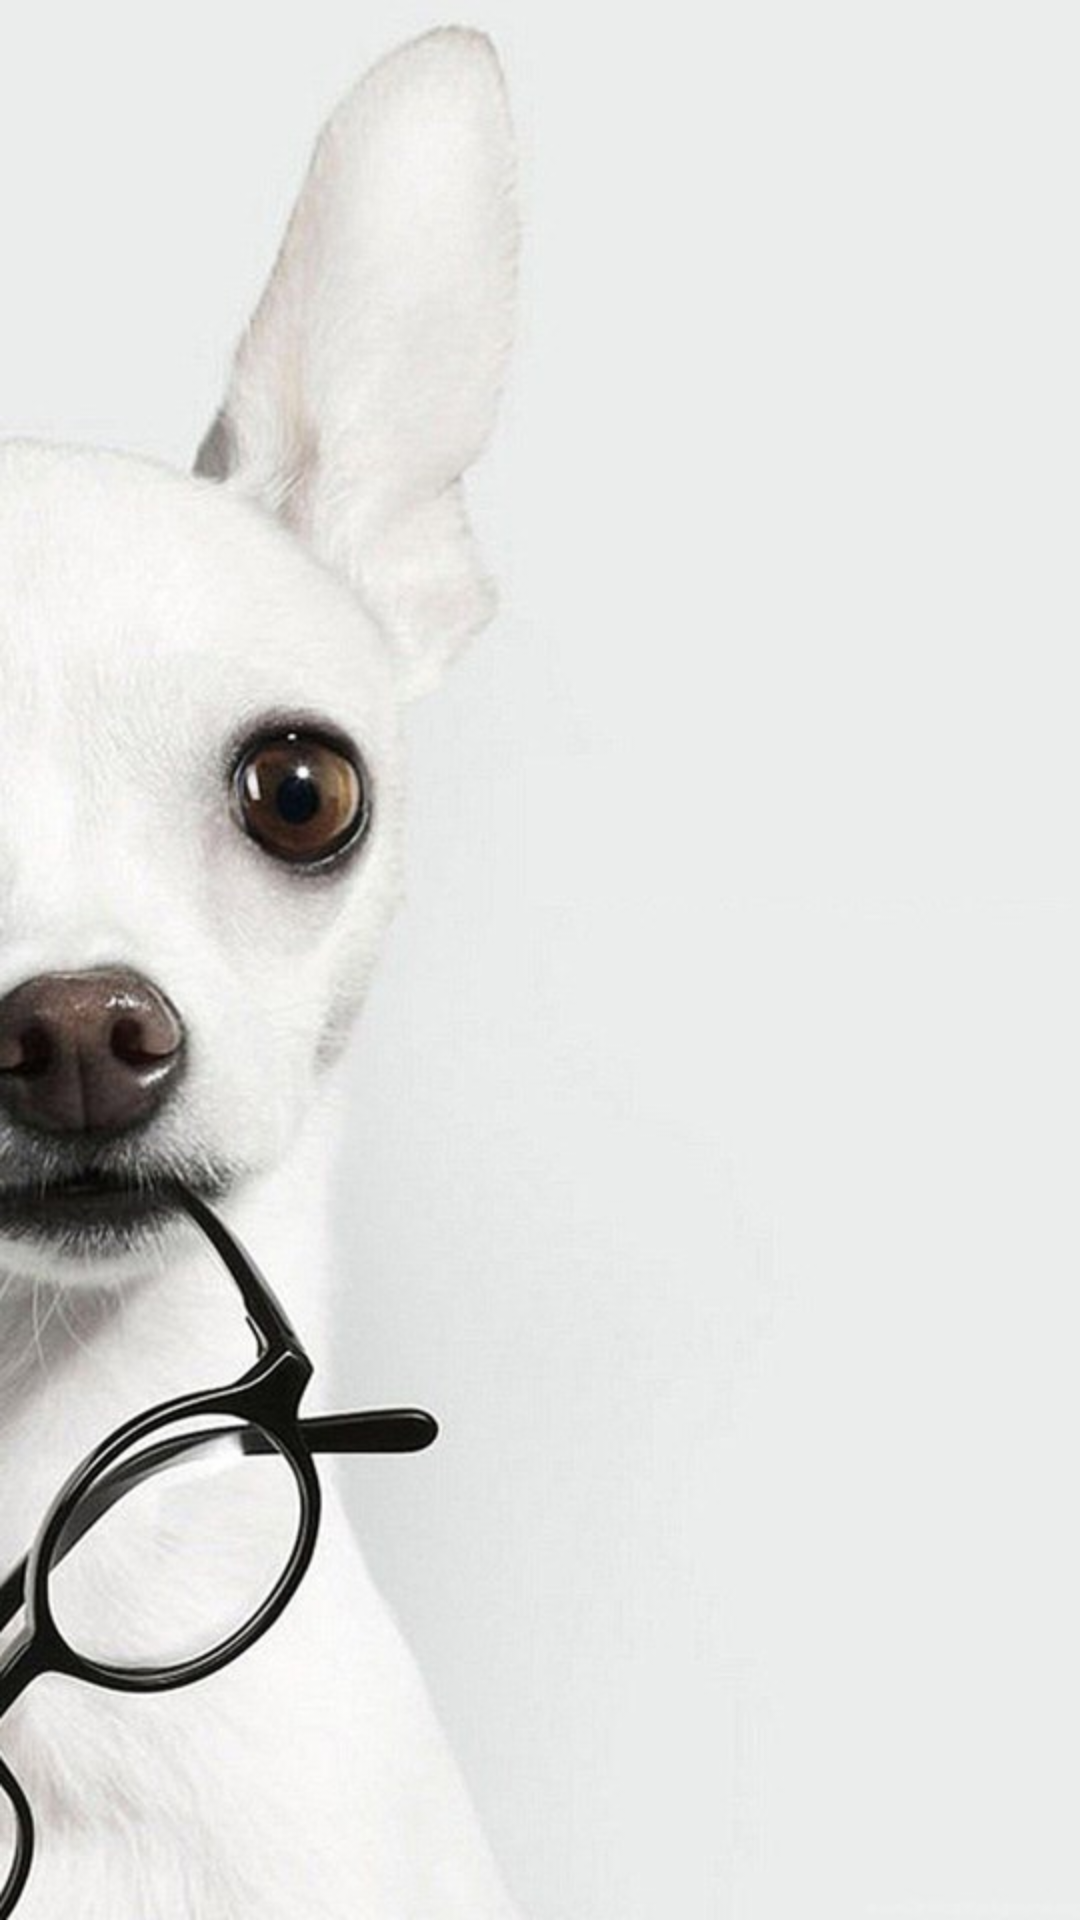

Write the Android layout XML for this screen, with the resource values it uses.
<!-- AndroidManifest.xml: application theme Theme.GOglasses -->
<!-- res/layout/fragment_bill.xml -->
<?xml version="1.0" encoding="utf-8"?>
<FrameLayout xmlns:android="http://schemas.android.com/apk/res/android"
    xmlns:app="http://schemas.android.com/apk/res-auto"
    xmlns:tools="http://schemas.android.com/tools"
    android:layout_width="match_parent"
    android:layout_height="match_parent"
    tools:context=".BillFragment">


    <LinearLayout
        android:layout_width="match_parent"
        android:layout_height="match_parent"
        android:orientation="horizontal">

        <ImageView
            android:id="@+id/imageView8"
            android:layout_width="wrap_content"
            android:layout_height="wrap_content"
            android:layout_weight="1"
            android:src="@drawable/c4" />
    </LinearLayout>
</FrameLayout>
<!-- resources referenced by this layout -->
<resources>
  <!-- drawable c4: jpg bitmap (drawable, 47010 bytes) -->
  <style name="Theme.GOglasses" parent="Theme.MaterialComponents.DayNight.DarkActionBar">
          
          <item name="colorPrimary">@color/purple_500</item>
          <item name="colorPrimaryVariant">@color/purple_700</item>
          <item name="colorOnPrimary">@color/white</item>
          
          <item name="colorSecondary">@color/teal_200</item>
          <item name="colorSecondaryVariant">@color/teal_700</item>
          <item name="colorOnSecondary">@color/black</item>
          
          <item name="android:statusBarColor" tools:targetApi="l">?attr/colorPrimaryVariant</item>
          
          <item name="windowActionModeOverlay">true</item>
          <item name="actionModeStyle">@style/Widget.App.ActionMode</item>
          <item name="actionModeCloseDrawable">@drawable/ic_baseline_arrow_back_ios_24</item>
          <item name="actionBarTheme">@style/ThemeOverlay.MaterialComponents.Dark.ActionBar</item>
      </style>
  <color name="purple_500">#FF6200EE</color>
  <color name="purple_700">#FF3700B3</color>
  <color name="white">#FFFFFFFF</color>
  <color name="teal_200">#FF03DAC5</color>
  <color name="teal_700">#FF018786</color>
  <color name="black">#FF000000</color>
  <style name="Widget.App.ActionMode" parent="Widget.AppCompat.ActionMode">
          <item name="titleTextStyle">?attr/textAppearanceHeadline6</item>
          <item name="subtitleTextStyle">?attr/textAppearanceSubtitle1</item>
          <item name="background">@color/material_grey_900</item>
      </style>
</resources>
